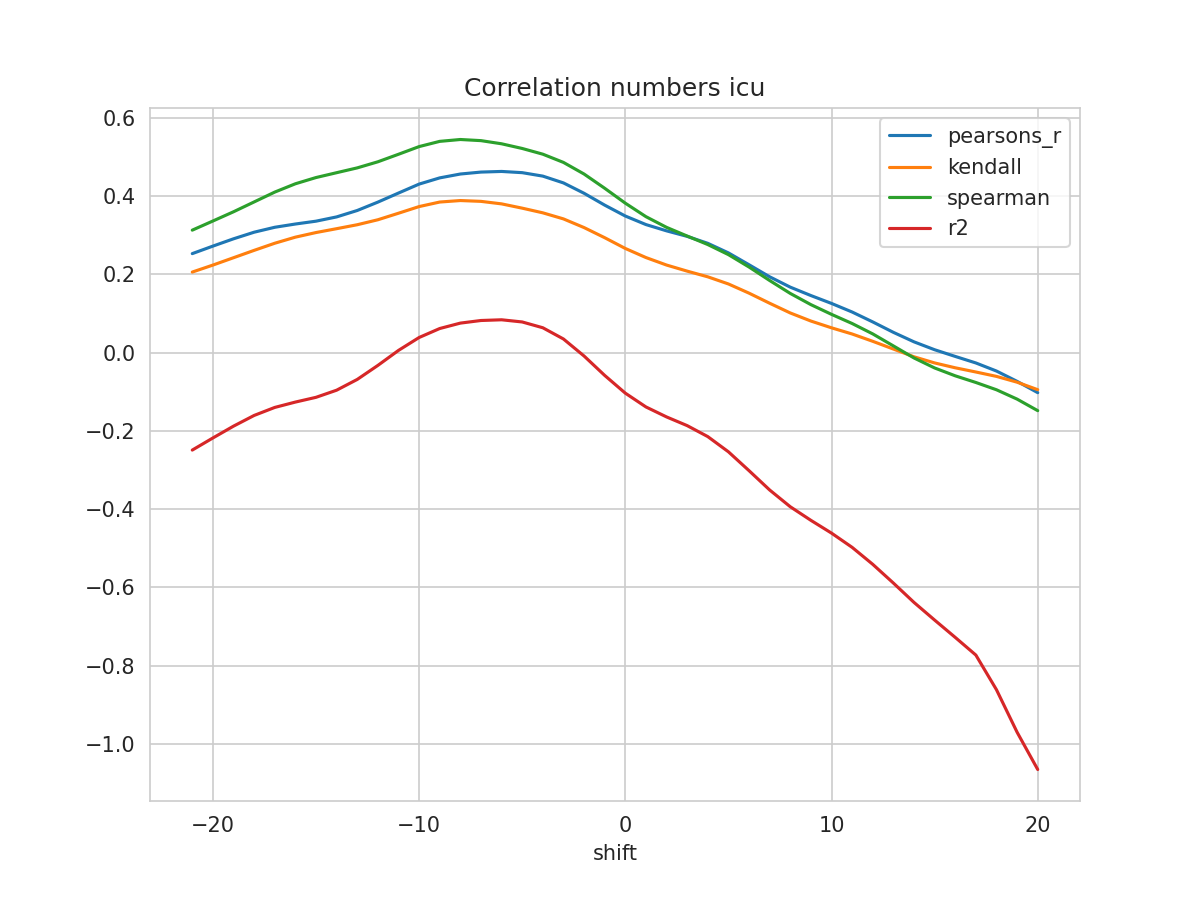

Source data for this figure (header and first rows):
shift, N, pearsons_r, kendall, spearman, mse, explained_variance_score, r2, rmse
-21, 506, 0.2527, 0.2056, 0.3127, 0.05033, -0.2469, -0.2493, 0.2243
-20, 507, 0.2719, 0.2235, 0.3361, 0.04901, -0.2158, -0.2184, 0.2214
-19, 508, 0.2906, 0.2422, 0.3597, 0.04773, -0.1855, -0.1882, 0.2185
-18, 509, 0.3075, 0.2611, 0.3848, 0.04656, -0.158, -0.1608, 0.2158
-17, 510, 0.3201, 0.2793, 0.41, 0.04568, -0.1373, -0.1404, 0.2137
-16, 511, 0.3284, 0.2948, 0.4312, 0.0451, -0.1234, -0.1267, 0.2124
-15, 512, 0.3356, 0.3066, 0.4471, 0.04461, -0.111, -0.1145, 0.2112
-14, 513, 0.3466, 0.3164, 0.4595, 0.04389, -0.09249, -0.0963, 0.2095
-13, 514, 0.363, 0.3265, 0.4718, 0.04287, -0.06469, -0.0688, 0.207
-12, 515, 0.3844, 0.3393, 0.4874, 0.04156, -0.02851, -0.03297, 0.2039
-11, 516, 0.4075, 0.3559, 0.5066, 0.04012, 0.01021, 0.005362, 0.2003
-10, 516, 0.4304, 0.373, 0.5262, 0.03846, 0.04435, 0.03835, 0.1961
-9, 516, 0.4463, 0.3846, 0.5396, 0.03734, 0.06836, 0.06131, 0.1932
-8, 516, 0.4562, 0.3884, 0.5444, 0.03662, 0.08302, 0.07514, 0.1914
-7, 516, 0.4611, 0.3863, 0.5415, 0.03627, 0.09034, 0.08181, 0.1904
-6, 516, 0.4627, 0.3799, 0.5334, 0.03615, 0.09264, 0.08363, 0.1901
-5, 516, 0.4596, 0.3689, 0.5214, 0.03633, 0.0873, 0.07807, 0.1906
-4, 516, 0.4508, 0.357, 0.5069, 0.03689, 0.07273, 0.06325, 0.1921
-3, 516, 0.4334, 0.3415, 0.4858, 0.038, 0.04436, 0.03457, 0.1949
-2, 516, 0.4069, 0.3193, 0.4561, 0.0397, 0.001194, -0.008964, 0.1992
-1, 516, 0.3767, 0.2934, 0.4198, 0.04166, -0.04793, -0.05853, 0.2041
0, 516, 0.3488, 0.2659, 0.3816, 0.04348, -0.09281, -0.1039, 0.2085
1, 516, 0.327, 0.2427, 0.3472, 0.04495, -0.1275, -0.1391, 0.212
2, 516, 0.3109, 0.2235, 0.3199, 0.04607, -0.1525, -0.1646, 0.2146
3, 516, 0.2968, 0.208, 0.2977, 0.04707, -0.1744, -0.1869, 0.217
4, 516, 0.279, 0.1934, 0.2759, 0.0483, -0.2021, -0.2149, 0.2198
5, 516, 0.2546, 0.1752, 0.2502, 0.04997, -0.2406, -0.2538, 0.2235
6, 516, 0.2243, 0.1517, 0.2184, 0.05201, -0.2884, -0.302, 0.228
7, 516, 0.1935, 0.1259, 0.184, 0.05402, -0.3377, -0.3513, 0.2324
8, 516, 0.167, 0.1011, 0.151, 0.0557, -0.3807, -0.3942, 0.236
9, 516, 0.1456, 0.08042, 0.1223, 0.05703, -0.4158, -0.4289, 0.2388
10, 516, 0.1254, 0.06311, 0.09749, 0.05825, -0.4491, -0.4616, 0.2413
11, 516, 0.1035, 0.04732, 0.07411, 0.05952, -0.4862, -0.498, 0.244
12, 516, 0.07815, 0.02863, 0.04753, 0.06091, -0.5304, -0.5414, 0.2468
13, 516, 0.05153, 0.008859, 0.01689, 0.06223, -0.5792, -0.5892, 0.2495
14, 516, 0.02728, -0.01095, -0.01393, 0.06307, -0.6298, -0.6387, 0.2511
15, 516, 0.007089, -0.02664, -0.03949, 0.06358, -0.6759, -0.6838, 0.2521
16, 516, -0.01, -0.03906, -0.05957, 0.0637, -0.7213, -0.7281, 0.2524
17, 516, -0.0267, -0.04981, -0.0766, 0.06377, -0.7674, -0.7733, 0.2525
18, 516, -0.04736, -0.06104, -0.09523, 0.06245, -0.8575, -0.8619, 0.2499
19, 516, -0.07375, -0.07589, -0.1192, 0.06143, -0.9674, -0.9704, 0.2479
20, 516, -0.1026, -0.09501, -0.1486, 0.06151, -1.064, -1.066, 0.248
